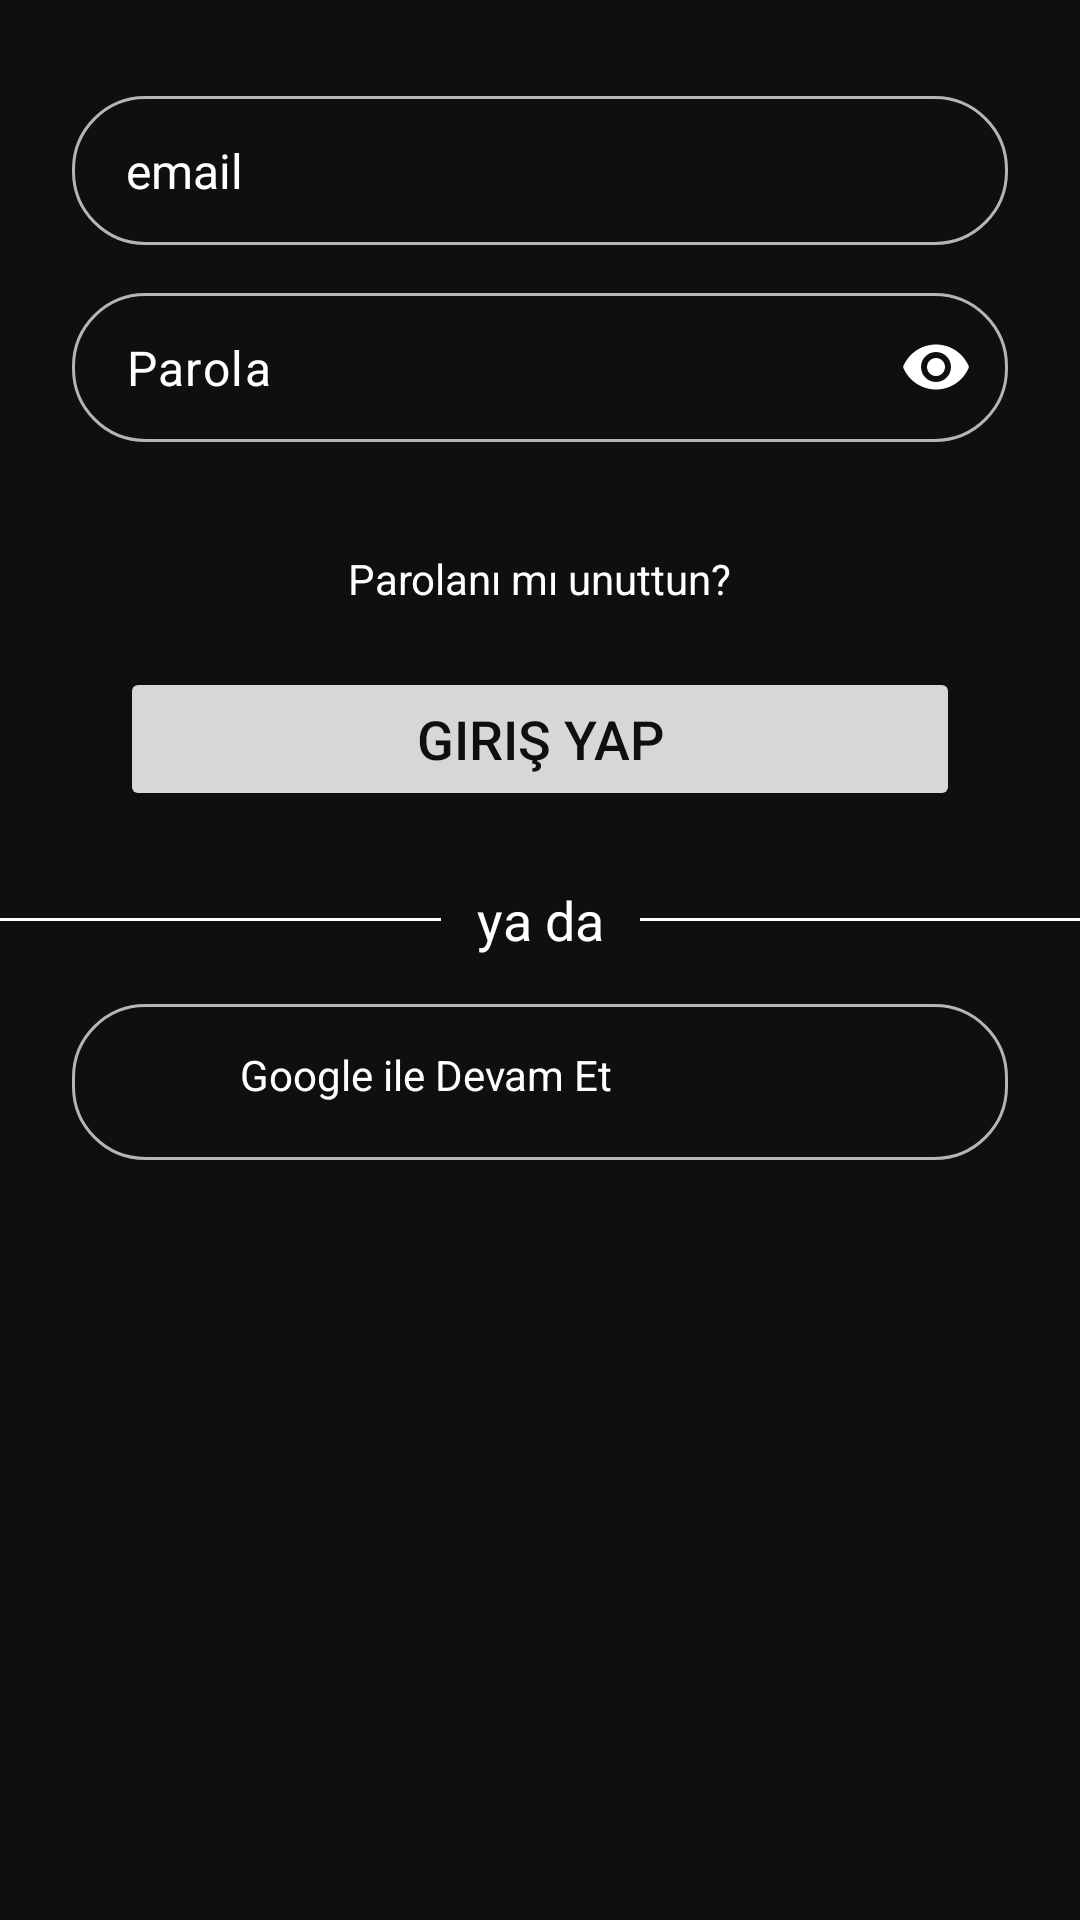

Here is an Android app screen rendered from its layout file. Give the layout XML and the strings, colors and styles it references.
<!-- AndroidManifest.xml: application theme Theme.Elephantapps_Sprint1 -->
<!-- res/layout/fragment_login.xml -->
<?xml version="1.0" encoding="utf-8"?>
<LinearLayout xmlns:android="http://schemas.android.com/apk/res/android"
    xmlns:tools="http://schemas.android.com/tools"
    android:layout_width="match_parent"
    android:layout_height="match_parent"
    xmlns:app="http://schemas.android.com/apk/res-auto"
    tools:context=".fragments.LoginAndSignin.Login"
    android:background="@color/background"
    android:orientation="vertical"
    android:id="@+id/container"
    android:clickable="true"
    android:focusable="true">

    <com.google.android.material.textfield.TextInputEditText
        android:id="@+id/et_email"
        android:layout_width="match_parent"
        android:layout_height="wrap_content"
        android:background="@drawable/white_outlined_button_bg"
        android:hint="@string/email"
        android:paddingHorizontal="18dp"
        android:paddingVertical="14dp"
        android:textColor="@color/white"
        android:textColorHint="@color/white"
        android:textSize="16sp"
        android:layout_marginTop="32dp"
        android:layout_marginHorizontal="24dp"/>

    <com.google.android.material.textfield.TextInputLayout
        android:id="@+id/ti_password"
        android:layout_width="match_parent"
        android:layout_height="wrap_content"
        app:passwordToggleEnabled="true"
        android:layout_marginTop="16dp"
        android:layout_marginHorizontal="24dp"
        app:passwordToggleTint="@color/white"
        app:hintEnabled="false">

        <com.google.android.material.textfield.TextInputEditText
            android:id="@+id/et_password"
            android:layout_width="match_parent"
            android:layout_height="wrap_content"
            android:hint="@string/parola"
            android:textSize="16sp"
            android:textCursorDrawable="@drawable/cursor_drawable"
            android:textColor="@color/white"
            android:background="@drawable/white_outlined_button_bg"
            android:paddingVertical="14dp"
            android:paddingHorizontal="18dp"
            android:textColorHint="@color/white"
            android:inputType="textPassword" />

    </com.google.android.material.textfield.TextInputLayout>

    <TextView
        android:id="@+id/txt_forgot_password"
        android:layout_width="wrap_content"
        android:layout_height="wrap_content"
        android:textColor="@color/white"
        android:padding="4dp"
        android:textSize="14sp"
        android:layout_gravity="center"
        android:text="@string/parolani_mi_unuttun"
        android:layout_marginTop="32dp"/>


    <Button
        android:id="@+id/btn_login"
        android:layout_width="match_parent"
        android:layout_height="wrap_content"
        android:text="@string/giris_yap"
        android:textSize="18sp"
        android:textColor="@color/background"
        android:theme="@style/ThemeOverlay.Material3.Button.ElevatedButton"
        android:layout_marginTop="16dp"
        android:layout_marginHorizontal="40dp"
        android:paddingVertical="10dp"
        />

    <LinearLayout
        android:id="@+id/ll_views"
        android:layout_width="wrap_content"
        android:layout_height="wrap_content"
        android:orientation="horizontal"
        android:layout_marginTop="24dp"
        app:layout_constraintTop_toBottomOf="@id/view_pager"
        app:layout_constraintEnd_toEndOf="parent"
        app:layout_constraintStart_toStartOf="parent">

        <View
            android:layout_width="0dp"
            android:layout_height="1dp"
            android:layout_gravity="center"
            android:layout_weight="1"
            android:background="@color/light" />

        <TextView
            android:layout_width="wrap_content"
            android:layout_height="wrap_content"
            android:layout_gravity="center"
            android:layout_marginHorizontal="12dp"
            android:text="ya da"
            android:textColor="@color/light"
            android:textSize="18sp" />

        <View
            android:layout_width="0dp"
            android:layout_height="1dp"
            android:layout_gravity="center"
            android:layout_weight="1"
            android:background="@color/light" />
    </LinearLayout>


    <LinearLayout
        android:id="@+id/ll_btn_google"
        android:layout_width="match_parent"
        android:layout_height="wrap_content"
        android:paddingVertical="14dp"
        android:orientation="horizontal"
        android:background="@drawable/white_outlined_button_bg"
        android:layout_marginTop="16dp"
        app:layout_constraintStart_toStartOf="parent"
        app:layout_constraintEnd_toEndOf="parent"
        app:layout_constraintTop_toBottomOf="@id/ll_views"
        android:layout_marginHorizontal="24dp"
        >

        <ImageView
            android:layout_width="24dp"
            android:layout_height="24dp"
            android:src="@drawable/google_logo"
            app:tint="@color/white"
            android:layout_marginStart="12dp"/>

        <TextView
            android:layout_width="wrap_content"
            android:layout_height="wrap_content"
            android:text="@string/google_ile_devam_et"
            android:textSize="14sp"
            android:layout_marginStart="20dp"
            android:textColor="@color/white"
            />

    </LinearLayout>


</LinearLayout>
<!-- resources referenced by this layout -->
<resources>
  <color name="background">#0F0F0F</color>
  <color name="light">#FFFFFF</color>
  <color name="white">#FFFFFFFF</color>
  <!-- drawable cursor_drawable (drawable) -->
  <?xml version="1.0" encoding="utf-8"?>
  <shape xmlns:android="http://schemas.android.com/apk/res/android" >
      <size android:width="1dp" />
      <solid android:color="@color/light"  />
  </shape>
  <!-- drawable white_outlined_button_bg (drawable) -->
  <shape xmlns:android="http://schemas.android.com/apk/res/android"
      android:shape="rectangle">
      <corners android:radius="24dp"/>
      <solid android:color="@color/background" />
      <stroke
          android:width="1dp"
          android:color="@color/light_grey"/>
  </shape>
  <string name="email">email</string>
  <string name="giris_yap">Giriş Yap</string>
  <string name="google_ile_devam_et">Google ile Devam Et</string>
  <string name="parola">Parola</string>
  <string name="parolani_mi_unuttun">Parolanı mı unuttun?</string>
  <style name="Theme.Elephantapps_Sprint1" parent="Base.Theme.Elephantapps_Sprint1" />
  <color name="light_grey">#B5B5B5</color>
  <style name="Base.Theme.Elephantapps_Sprint1" parent="Theme.Material3.Light.NoActionBar">
          
          <item name="colorPrimary">@color/background</item>
          <item name="android:editTextColor">@android:color/white</item>
          <item name="android:textColorHint">@android:color/white</item>
          <item name="android:windowBackground">@color/background</item>
          <item name="android:windowIsTranslucent">true</item>
      </style>
</resources>
